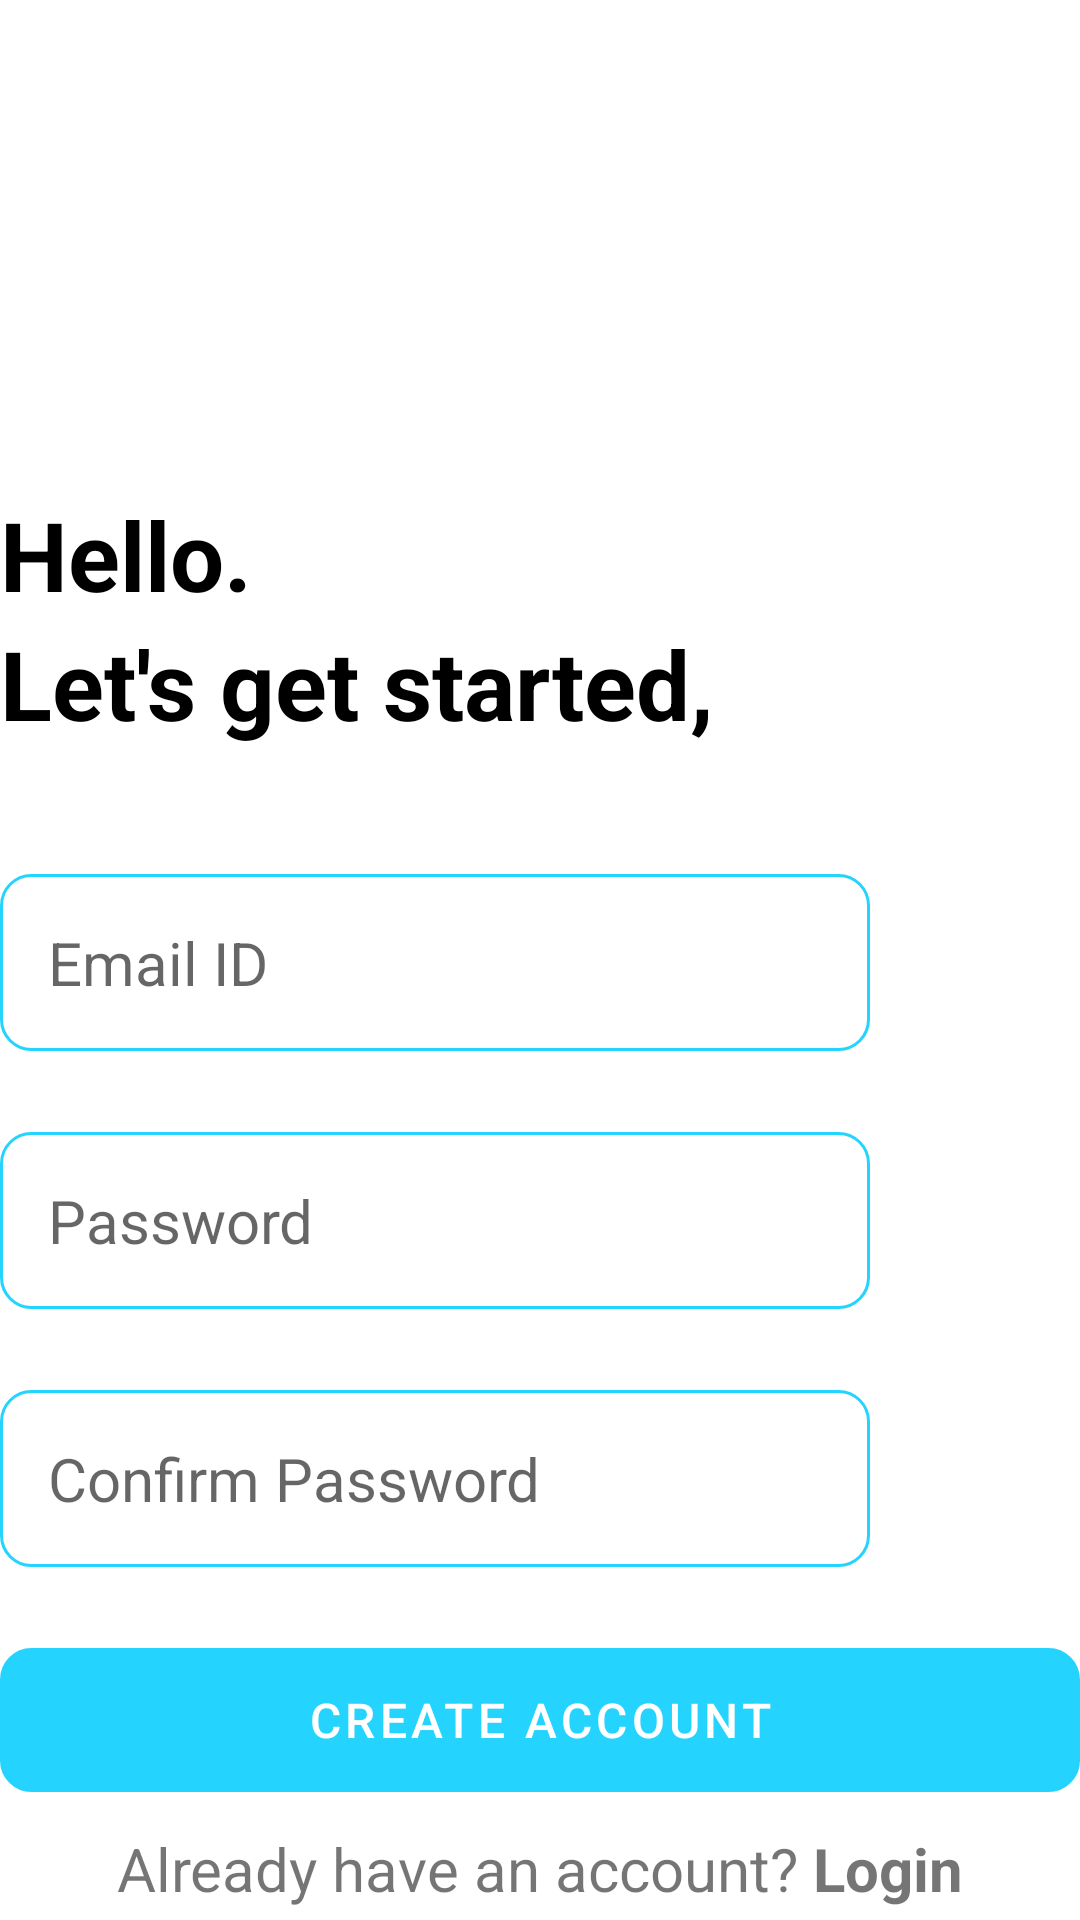

This screen was rendered from an Android layout file. Write that file and the resources it references.
<!-- AndroidManifest.xml: application theme Theme.Login_page -->
<!-- res/layout/activity_sign_up.xml -->
<?xml version="1.0" encoding="utf-8"?>
<RelativeLayout
    xmlns:android="http://schemas.android.com/apk/res/android"
    xmlns:app="http://schemas.android.com/apk/res-auto"
    xmlns:tools="http://schemas.android.com/tools"
    android:layout_width="match_parent"
    android:gravity="center"
    android:layout_marginHorizontal="30dp"
    android:layout_marginVertical="16dp"
    android:orientation="vertical"
    android:layout_height="match_parent"
    tools:context=".signUp">

    <ImageView
        android:layout_width="128dp"
        android:layout_height="128dp"
        android:layout_centerHorizontal="true"
        android:src="@drawable/register"
        android:layout_marginTop="32dp"
        android:id="@+id/sign_up_icon"
        />

    <LinearLayout
        android:layout_width="match_parent"
        android:layout_height="wrap_content"
        android:orientation="vertical"
        android:id="@+id/text_view"
        android:layout_below="@id/sign_up_icon">

        <TextView
            android:layout_width="match_parent"
            android:layout_height="wrap_content"
            android:text="Hello."
            android:textStyle="bold"
            android:textColor="@color/black"
            android:textSize="32sp"
            />

        <TextView
            android:layout_width="match_parent"
            android:layout_height="wrap_content"
            android:text="Let's get started,"
            android:textStyle="bold"
            android:textColor="@color/black"
            android:textSize="32sp"
            android:layout_marginBottom="30dp"
            />

        <EditText
            android:layout_marginBottom="15dp"
            android:layout_width="290sp"
            android:layout_height="wrap_content"
            android:hint="Email ID"
            android:textSize="20sp"
            android:id="@+id/emailId"
            android:background="@drawable/rounded_corner"
            android:padding="16dp"
            android:layout_marginTop="12dp"
            />

        <EditText
            android:layout_marginBottom="15dp"
            android:layout_width="290sp"
            android:layout_height="wrap_content"
            android:hint="Password"
            android:inputType="textPassword"
            android:textSize="20sp"
            android:id="@+id/password"
            android:background="@drawable/rounded_corner"
            android:padding="16dp"
            android:layout_marginTop="12dp"
            />

        <EditText
            android:layout_marginBottom="15dp"
            android:layout_width="290sp"
            android:layout_height="wrap_content"
            android:hint="Confirm Password"
            android:textSize="20sp"
            android:inputType="textPassword"
            android:id="@+id/confirmpassword"
            android:background="@drawable/rounded_corner"
            android:padding="16dp"
            android:layout_marginTop="12dp"
            />

        <com.google.android.material.button.MaterialButton
            android:layout_width="match_parent"
            android:layout_height="wrap_content"
            android:text="Create account"
            android:layout_marginTop="12dp"
            android:id="@+id/create_account_btn"
            android:textSize="16dp"
            android:background="@drawable/rounded_corner"
            />

        <ProgressBar
            android:layout_width="24dp"
            android:layout_height="64dp"
            android:id="@+id/progress_bar"
            android:layout_marginTop="16dp"
            android:layout_gravity="center"
            android:visibility="gone"
            />
    </LinearLayout>

    <LinearLayout
        android:layout_width="match_parent"
        android:layout_height="wrap_content"
        android:layout_below="@id/text_view"
        android:gravity="center"
        android:layout_marginTop="12dp"
        android:id="@+id/login_layout"
        android:orientation="horizontal">

        <TextView
            android:layout_width="wrap_content"
            android:layout_height="wrap_content"
            android:textSize="20sp"
            android:text="Already have an account? "
            />

        <TextView
            android:layout_width="wrap_content"
            android:layout_height="wrap_content"
            android:textSize="20sp"
            android:text="Login"
            android:id="@+id/logintextview"
            android:textStyle="bold"
            />
    </LinearLayout>
</RelativeLayout>
<!-- resources referenced by this layout -->
<resources>
  <color name="black">#FF000000</color>
  <!-- drawable rounded_corner (drawable) -->
  <?xml version="1.0" encoding="utf-8"?>
  <shape xmlns:android="http://schemas.android.com/apk/res/android"
      android:shape="rectangle">
      <corners android:radius="10dp"/>
      <stroke android:width="1dp"
          android:color="@color/primary_color"/>
  
  </shape>
  <style name="Theme.Login_page" parent="Base.Theme.Login_page">
          
          <item name="android:navigationBarColor">@android:color/transparent</item>
          <item name="android:statusBarColor">@android:color/transparent</item>
          <item name="android:windowLightStatusBar">?attr/isLightTheme</item>
      </style>
  <color name="primary_color">#FF24D3FE</color>
  <style name="Base.Theme.Login_page" parent="Theme.MaterialComponents.DayNight.NoActionBar">
          
          <item name="colorPrimary">@color/primary_color</item>
          <item name="colorPrimaryVariant">@color/primary_color</item>
          <item name="colorOnPrimary">@color/white</item>
          
          
          <item name="colorSecondary">@color/teal_200</item>
          <item name="colorSecondaryVariant">@color/teal_200</item>
          <item name="colorOnSecondary">@color/black</item>
          
          <item name="android:statusBarColor" tools:targetApi="1">@color/primary_color</item>
      </style>
  <color name="white">#FFFFFFFF</color>
  <color name="teal_200">#FF03DAC5</color>
</resources>
